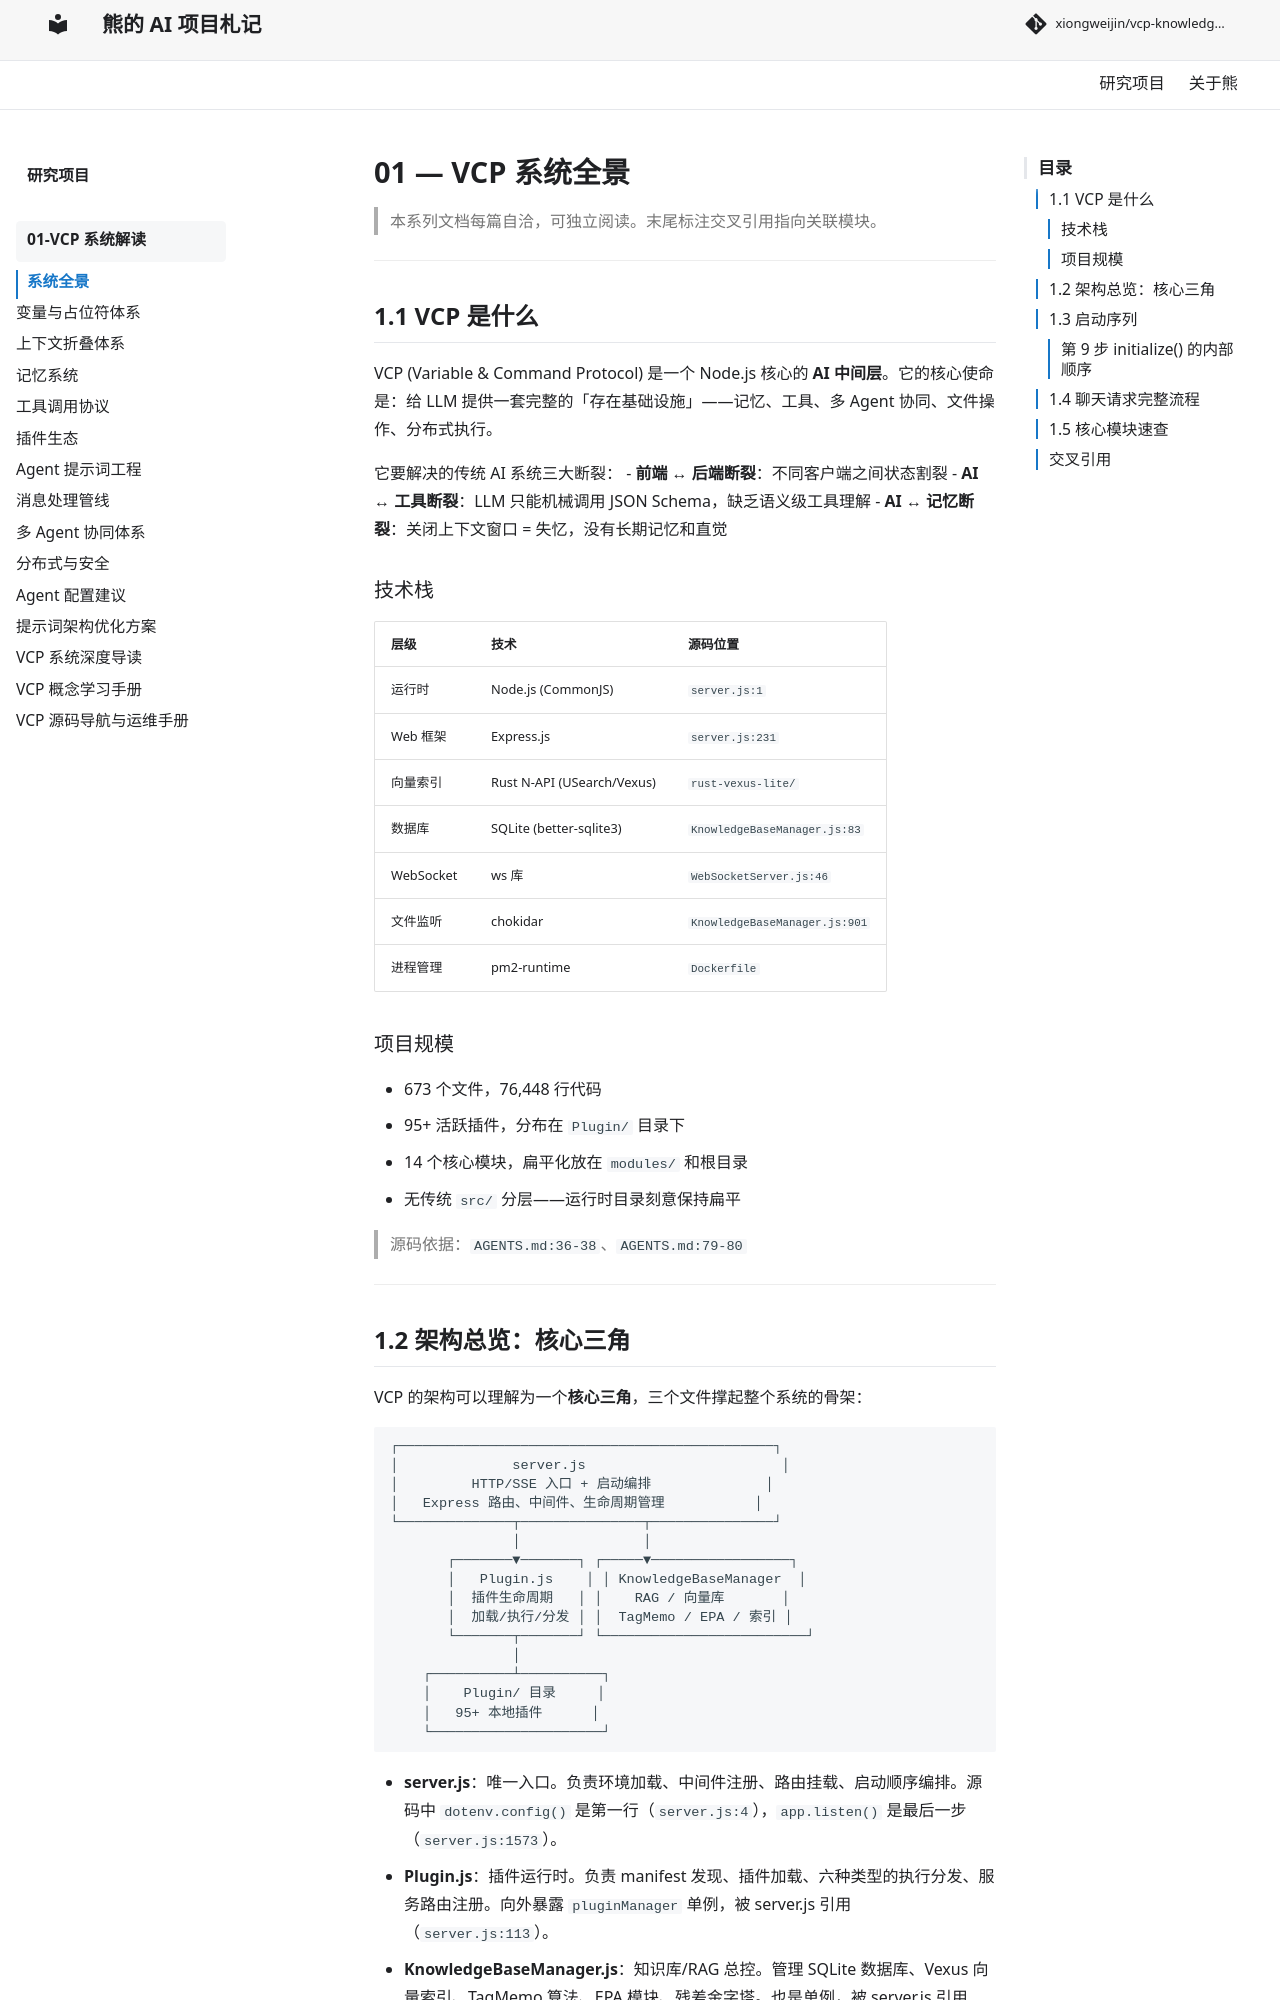

repository: xiongweijin/vcp-knowledge-site · page: vcp-system/01-system-overview/index.html · generator: mkdocs

# 01 — VCP 系统全景

> 本系列文档每篇自洽，可独立阅读。末尾标注交叉引用指向关联模块。

---

## 1.1 VCP 是什么

VCP (Variable & Command Protocol) 是一个 Node.js 核心的 **AI 中间层**。它的核心使命是：给 LLM 提供一套完整的「存在基础设施」——记忆、工具、多 Agent 协同、文件操作、分布式执行。

它要解决的传统 AI 系统三大断裂：
- **前端 ↔ 后端断裂**：不同客户端之间状态割裂
- **AI ↔ 工具断裂**：LLM 只能机械调用 JSON Schema，缺乏语义级工具理解
- **AI ↔ 记忆断裂**：关闭上下文窗口 = 失忆，没有长期记忆和直觉

### 技术栈

| 层级 | 技术 | 源码位置 |
|:---|:---|:---|
| 运行时 | Node.js (CommonJS) | `server.js:1` |
| Web 框架 | Express.js | `server.js:231` |
| 向量索引 | Rust N-API (USearch/Vexus) | `rust-vexus-lite/` |
| 数据库 | SQLite (better-sqlite3) | `KnowledgeBaseManager.js:83` |
| WebSocket | ws 库 | `WebSocketServer.js:46` |
| 文件监听 | chokidar | `KnowledgeBaseManager.js:901` |
| 进程管理 | pm2-runtime | `Dockerfile` |

### 项目规模

- 673 个文件，76,448 行代码
- 95+ 活跃插件，分布在 `Plugin/` 目录下
- 14 个核心模块，扁平化放在 `modules/` 和根目录
- 无传统 `src/` 分层——运行时目录刻意保持扁平

> 源码依据：`AGENTS.md:36-38`、`AGENTS.md:79-80`

---
